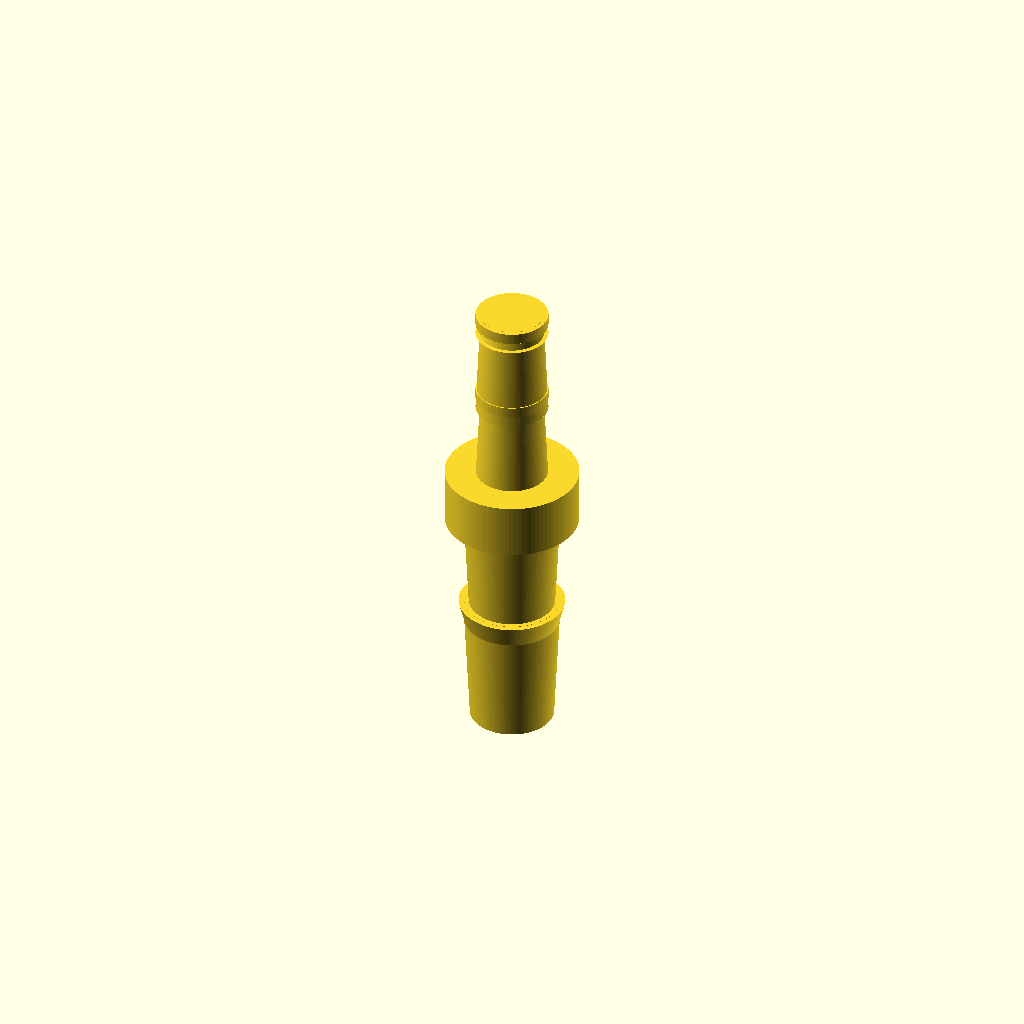
Cell 1 — every parameter at its default value.
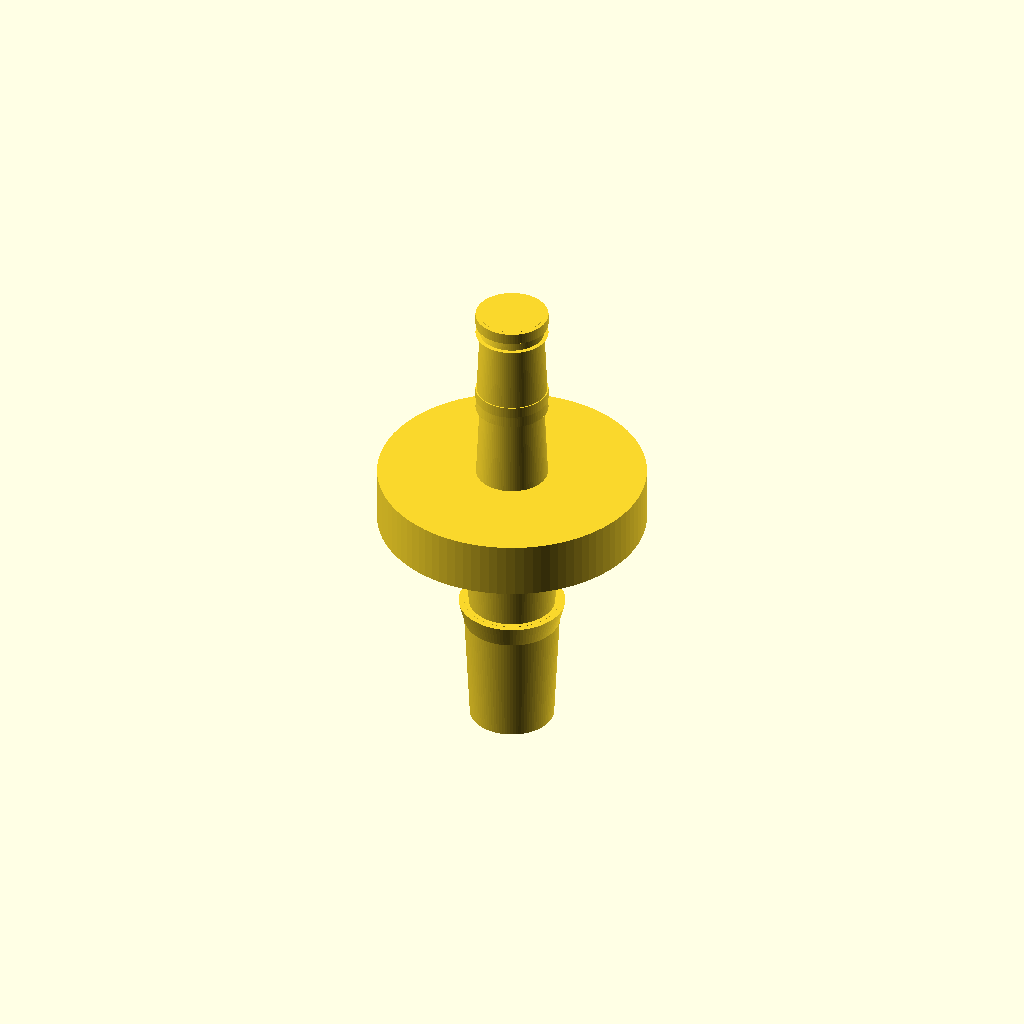
Cell 2: collar_d = 24 (everything else at default).
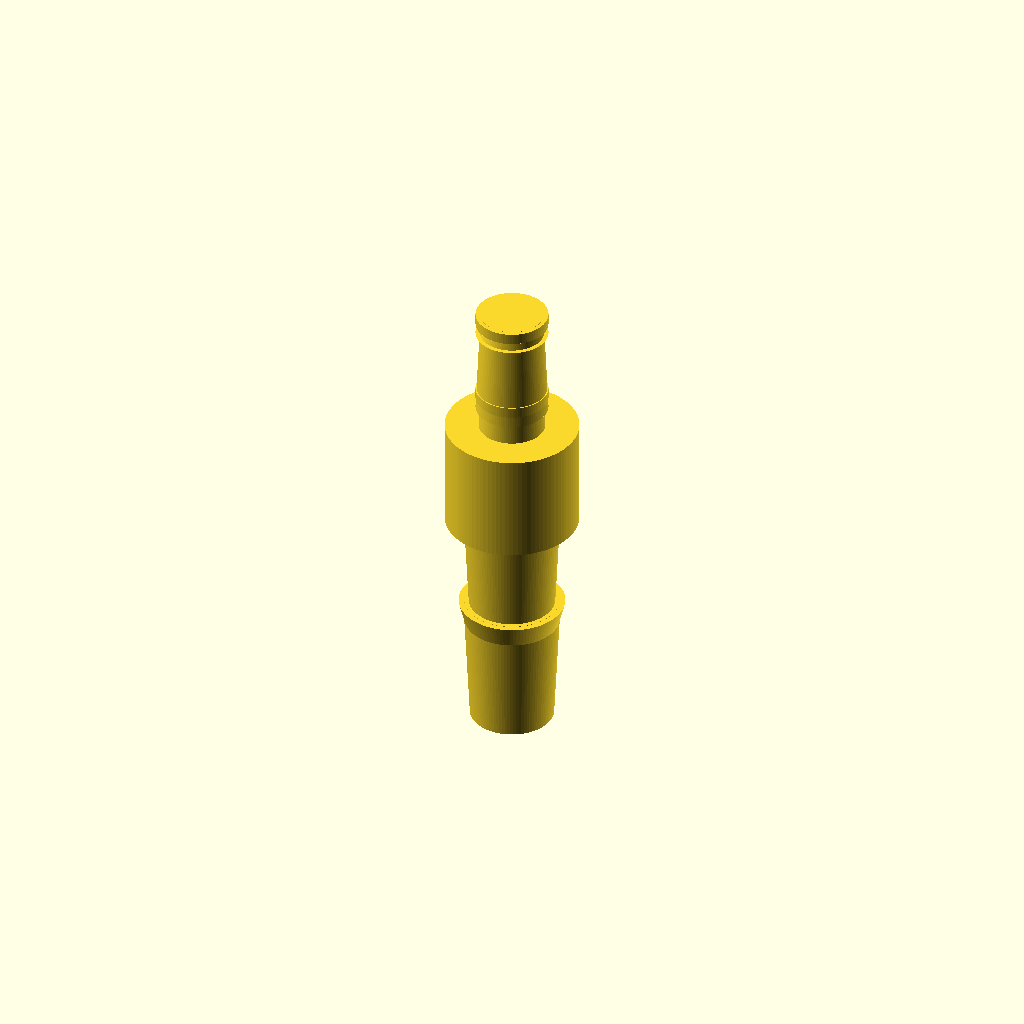
Cell 3: collar_h = 10 (everything else at default).
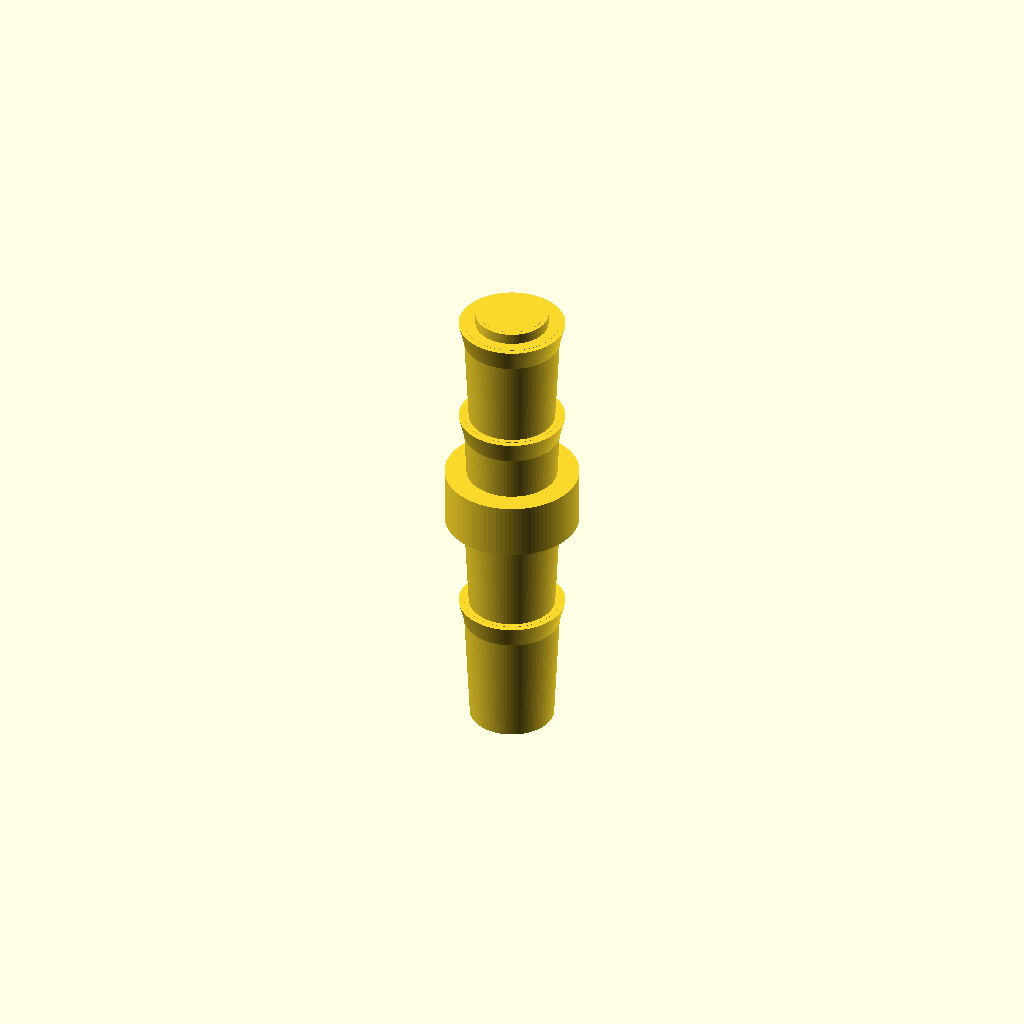
Cell 4: n_barbs_8 = 4 (everything else at default).
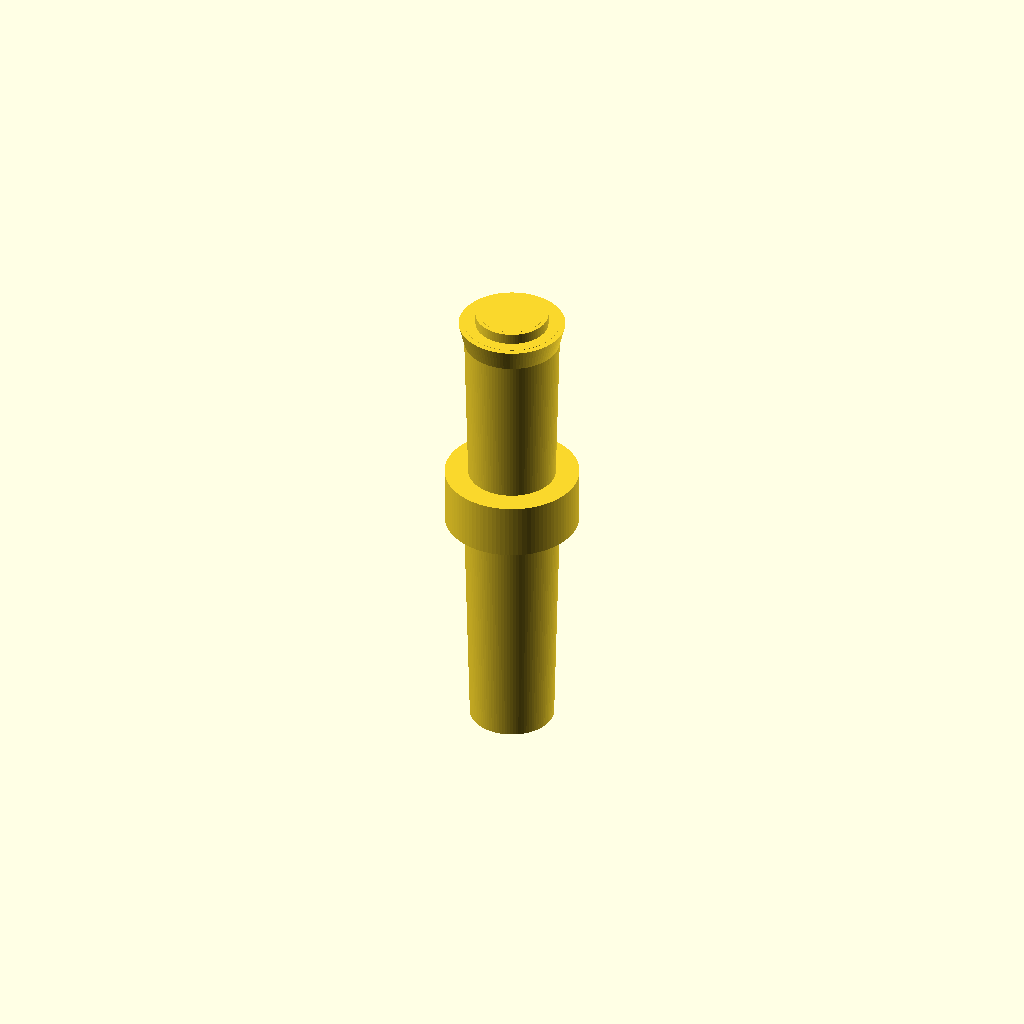
Cell 5 — barb_h_8 set to 20, the other parameters unchanged.
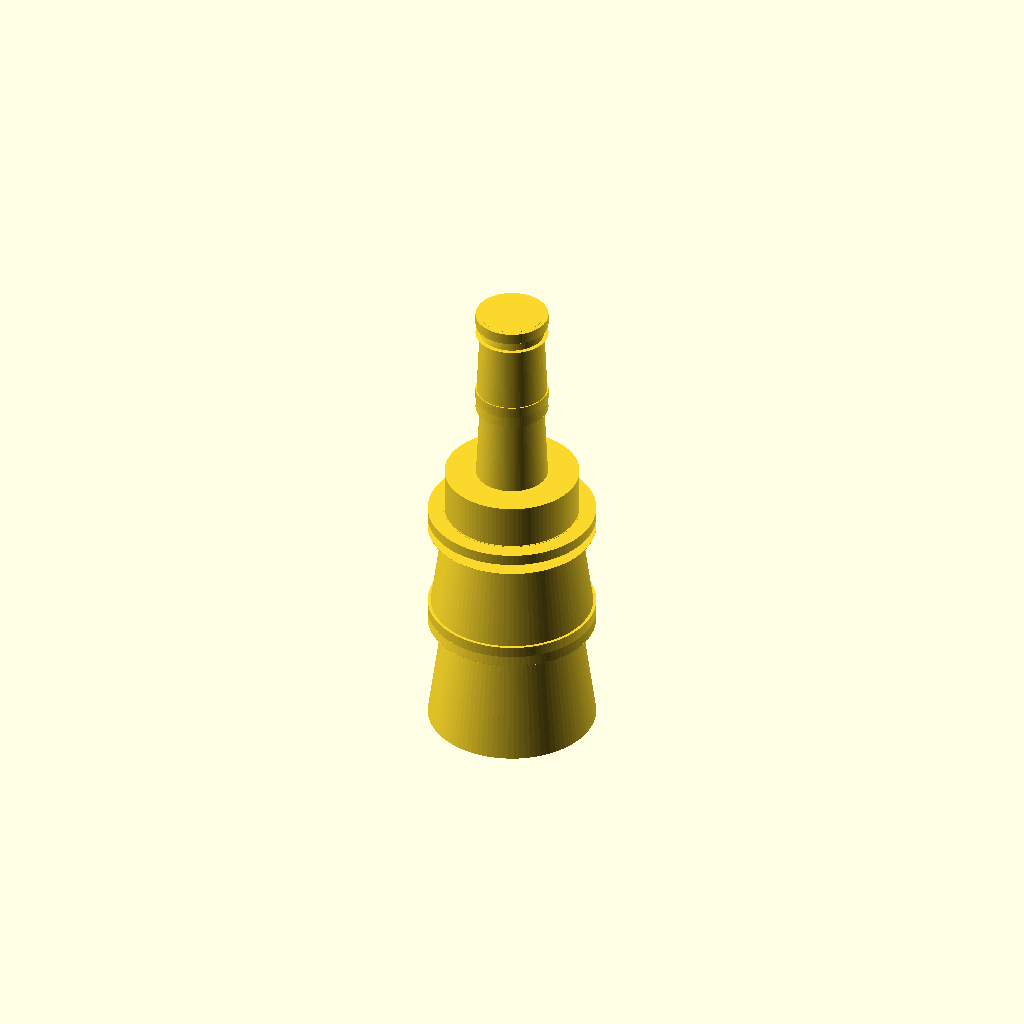
Cell 6 — barb_od_min_8 set to 15, the other parameters unchanged.
One fixed orthographic camera (rotation 55°, 0°, 25°; colour scheme Cornfield) for every cell.
The OpenSCAD source (bench/results/gpu-v3-g5/code/scadcoder-v3/hose_barb_reducer_8_5_s6_a0.scad):
// Straight hose-barb reducer: 8 mm tubing to 5 mm tubing
// Print orientation: upright along Z, resting on XY plane at z = 0

$fn = 96;

// ---------------- Dimensions (mm) ----------------
// Collar
collar_d      = 12;    // collar outer diameter
collar_h      = 5;     // collar height (z = 20 to 25)

// 8 mm barbs (lower section)
n_barbs_8     = 2;     // number of stacked barbs
barb_h_8      = 10;    // height of each 8 mm barb
barb_od_min_8 = 7.5;   // outer diameter at bottom of each barb
barb_od_max_8 = 9.5;   // outer diameter at top of each barb

// 5 mm barbs (upper section)
n_barbs_5     = 2;     // number of stacked barbs
barb_h_5      = 8;     // height of each 5 mm barb
barb_od_min_5 = 6.5;   // outer diameter at bottom of each barb
barb_od_max_5 = 5.0;   // outer diameter at top of each barb

// Bore
bore_d        = 3;     // through-bore diameter

// ---------------- Derived values ----------------
total_h       = 41;    // overall height
pitch_8       = barb_h_8;   // stack pitch of 8 mm barbs
pitch_5       = barb_h_5;   // stack pitch of 5 mm barbs

// ---------------- Model ----------------
difference() {
    union() {
        // Lower section: z = 0 to 20
        for (i = [0 : n_barbs_8 - 1])
            translate([0, 0, i * pitch_8])
                module_8_barb();

        // Collar: z = 20 to 25
        translate([0, 0, 20])
            cylinder(d = collar_d, h = collar_h);

        // Upper section: z = 25 to 41
        for (i = [0 : n_barbs_5 - 1])
            translate([0, 0, 25 + i * pitch_5])
                module_5_barb();
    }

    // Through-bore, full length
    translate([0, 0, -1])
        cylinder(d = bore_d, h = total_h + 2);
}

// ---------------- Submodules ----------------
module module_8_barb() {
    // 8 mm barb: OD grows linearly from barb_od_min_8 to barb_od_max_8,
    // then steps straight back to barb_od_min_8.
    sample_d = barb_od_min_8 + (barb_od_max_8 - barb_od_min_8) / 2;
    translate([0, 0, -1])
        module_with_bore(d_min = barb_od_min_8, d_max = sample_d, h = barb_h_8);
    translate([0, 0, barb_h_8 - 1])
        module_with_bore(d_min = sample_d, d_max = barb_od_max_8, h = 2);
    translate([0, 0, barb_h_8])
        cylinder(d = barb_od_min_8, h = 1);
}

module module_5_barb() {
    // 5 mm barb: OD shrinks linearly from barb_od_min_5 to barb_od_max_5,
    // then steps straight back out to barb_od_min_5.
    sample_d = barb_od_min_5 + (barb_od_max_5 - barb_od_min_5) / 2;
    translate([0, 0, -1])
        module_with_bore(d_min = barb_od_min_5, d_max = sample_d, h = barb_h_5);
    translate([0, 0, barb_h_5 - 1])
        module_with_bore(d_min = sample_d, d_max = barb_od_max_5, h = 2);
    translate([0, 0, barb_h_5])
        cylinder(d = barb_od_min_5, h = 1);
}

module module_with_bore(d_min, d_max, h) {
    // OD grows linearly from d_min to d_max over height h, no coplanar cuts.
    translate([0, 0, -0.01])
        cylinder(d1 = d_min, d2 = d_max, h = h + 0.01);
    translate([0, 0, h])
        cylinder(d = d_min, h = 0.02);
}
Customizer parameters (derived from the source; name, type, default, range or options):
collar_d: number, default 12
collar_h: number, default 5
n_barbs_8: number, default 2
barb_h_8: number, default 10
barb_od_min_8: number, default 7.5
barb_od_max_8: number, default 9.5
n_barbs_5: number, default 2
barb_h_5: number, default 8
barb_od_min_5: number, default 6.5
barb_od_max_5: number, default 5
bore_d: number, default 3
total_h: number, default 41
